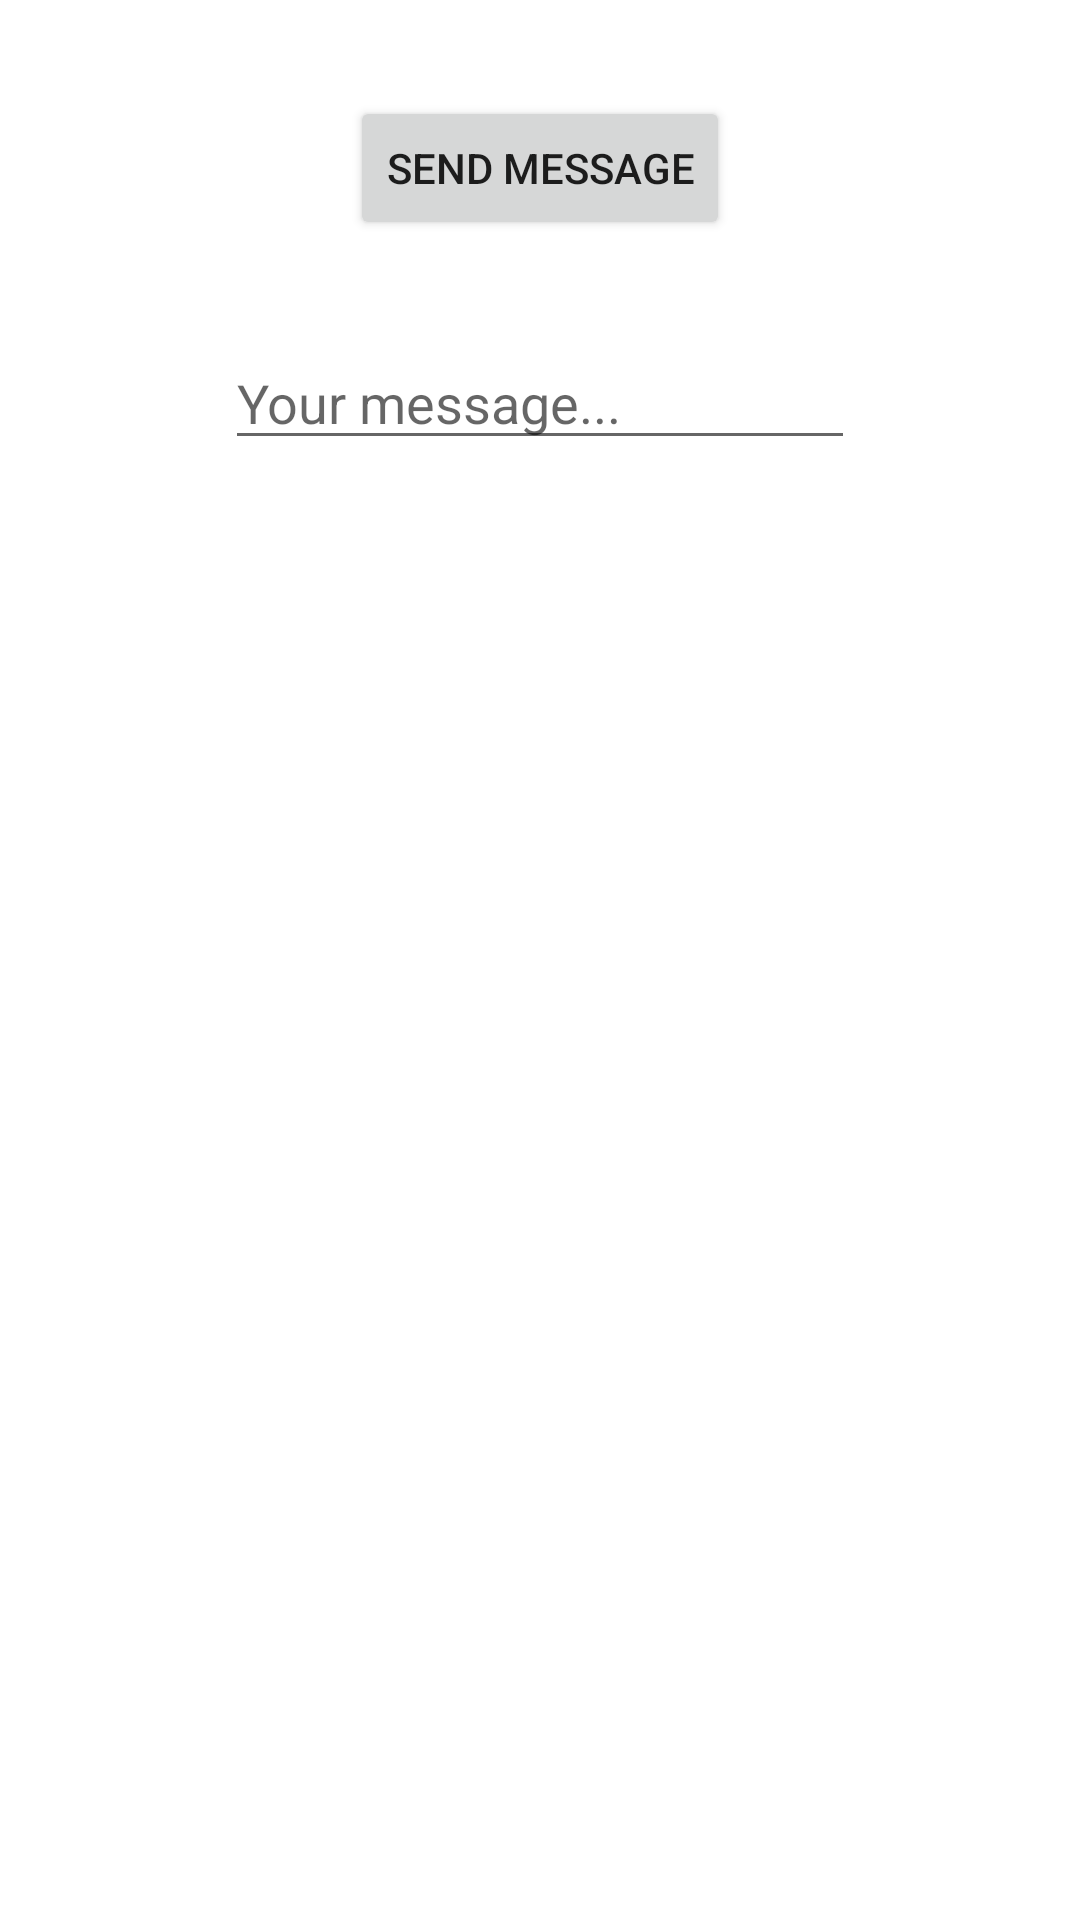

Android layout source for this screen:
<!-- AndroidManifest.xml: application theme Theme.My_Application_one -->
<!-- res/layout/activity_create_message_one.xml -->
<?xml version="1.0" encoding="utf-8"?>
<androidx.constraintlayout.widget.ConstraintLayout xmlns:android="http://schemas.android.com/apk/res/android"
    xmlns:app="http://schemas.android.com/apk/res-auto"
    xmlns:tools="http://schemas.android.com/tools"
    android:layout_width="match_parent"
    android:layout_height="match_parent"
    tools:context=".CreateMessageActivityOne">

    <Button
        android:id="@+id/send"
        android:layout_width="wrap_content"
        android:layout_height="wrap_content"
        android:layout_marginTop="32dp"
        android:onClick="onSendMessage"
        android:text="@string/send"
        app:layout_constraintEnd_toEndOf="parent"
        app:layout_constraintStart_toStartOf="parent"
        app:layout_constraintTop_toTopOf="parent" />

    <EditText
        android:id="@+id/message"
        android:layout_width="wrap_content"
        android:layout_height="wrap_content"
        android:layout_marginTop="32dp"
        android:ems="10"
        android:hint="@string/message"
        android:inputType="text"
        app:layout_constraintEnd_toEndOf="parent"
        app:layout_constraintStart_toStartOf="parent"
        app:layout_constraintTop_toBottomOf="@+id/send"
        android:importantForAutofill="no" />

</androidx.constraintlayout.widget.ConstraintLayout>
<!-- resources referenced by this layout -->
<resources>
  <string name="message" translatable="false">Your message...</string>
  <string name="send" translatable="false">Send Message</string>
  <style name="Theme.My_Application_one" parent="Theme.MaterialComponents.DayNight.DarkActionBar">
          
          <item name="colorPrimary">@color/purple_500</item>
          <item name="colorPrimaryVariant">@color/purple_700</item>
          <item name="colorOnPrimary">@color/white</item>
          
          <item name="colorSecondary">@color/teal_200</item>
          <item name="colorSecondaryVariant">@color/teal_700</item>
          <item name="colorOnSecondary">@color/black</item>
          
          <item name="android:statusBarColor" tools:targetApi="l">?attr/colorPrimaryVariant</item>
          
      </style>
  <!-- not gathered from this repository: default colours our renderer supplied (Android Studio template values) -->
  <color name="purple_500">#FF6200EE</color>
  <color name="purple_700">#FF3700B3</color>
  <color name="teal_200">#FF03DAC5</color>
  <color name="teal_700">#FF018786</color>
  <color name="black">#FF000000</color>
  <color name="white">#FFFFFFFF</color>
</resources>
